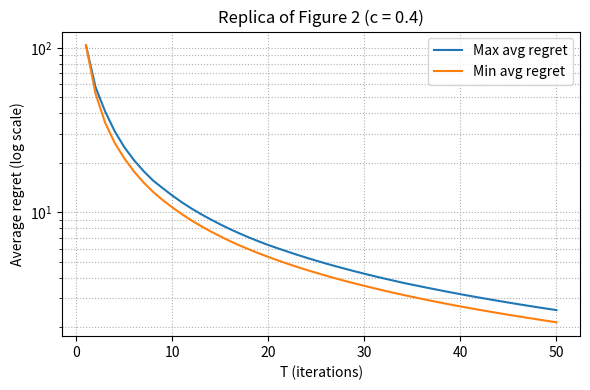
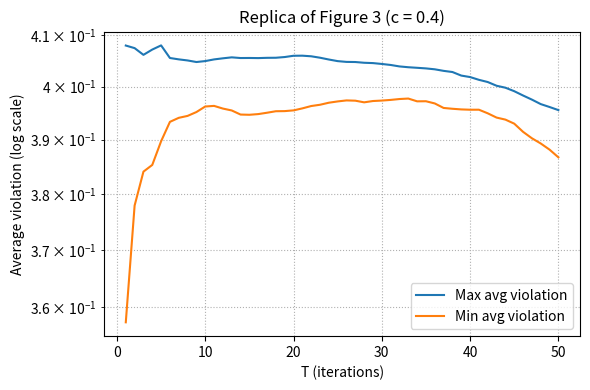
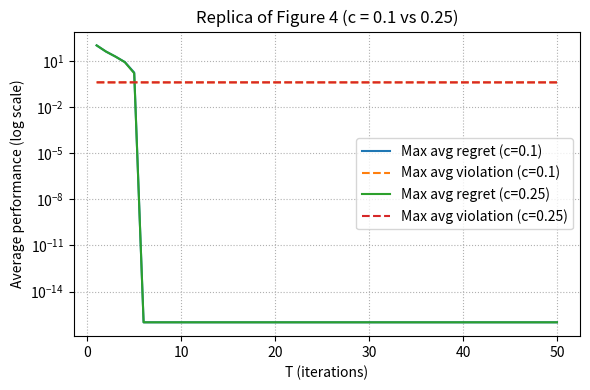
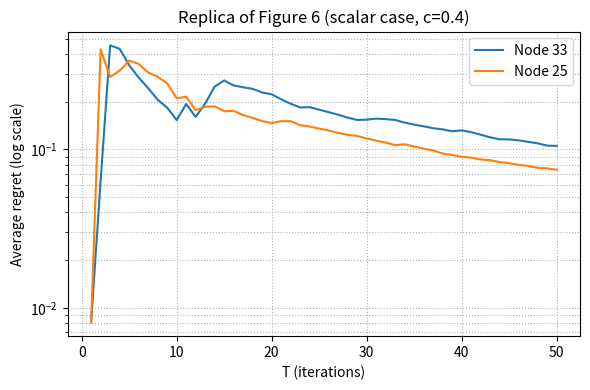
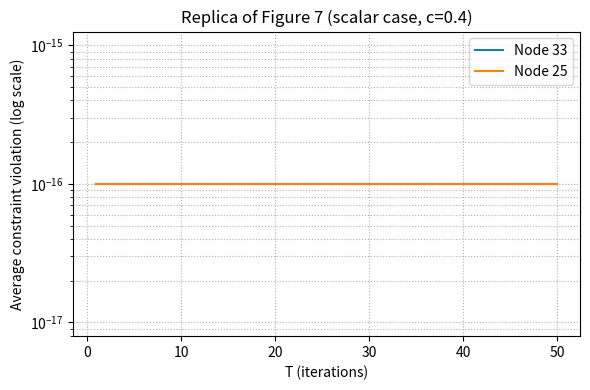

Recreate these plots in Python, in order.
#!/usr/bin/env python3
"""
ADPDS reproduction script integrated with the CC-DOCO repository.

This file mirrors the functionality of the standalone adpds.py while
living inside CC-DOCO so future extensions (e.g. DC-DOBD) can build on it.
"""
from __future__ import annotations
import argparse, sys
from dataclasses import dataclass
from typing import Tuple, Dict, List
import numpy as np
import matplotlib.pyplot as plt

# =============================================================================
# Utilities & projections
# =============================================================================

def set_seed(seed: int) -> None:
    np.random.seed(seed)


def project_l2_ball(x: np.ndarray, radius: float = 1.0) -> np.ndarray:
    x = np.asarray(x, dtype=float)
    if x.ndim == 1:
        n = np.linalg.norm(x)
        if n > radius:
            return (radius / n) * x
        return x
    n = np.linalg.norm(x, axis=1, keepdims=True)
    scale = np.ones_like(n)
    mask = (n > radius)
    scale[mask] = radius / n[mask]
    return x * scale


def _project_l1_ball_vec(v: np.ndarray, radius: float = 1.0, tol: float = 1e-12) -> np.ndarray:
    v = np.asarray(v, dtype=float)
    s = np.abs(v).sum()
    if s <= radius:
        return v
    u = np.sort(np.abs(v))[::-1]
    sv = np.cumsum(u)
    rho_idx = np.nonzero(u - (sv - radius) / (np.arange(1, len(u) + 1)) > 0)[0][-1]
    tau = (sv[rho_idx] - radius) / (rho_idx + 1.0)
    vp = np.sign(v) * np.maximum(np.abs(v) - tau, 0.0)
    sp = np.abs(vp).sum()
    if sp > radius + tol:
        vp *= radius / sp
    return vp


def project_l1_ball(X: np.ndarray, radius: float = 1.0, tol: float = 1e-12) -> np.ndarray:
    X = np.asarray(X, dtype=float)
    if X.ndim == 1:
        return _project_l1_ball_vec(X, radius, tol)
    out = np.empty_like(X)
    for i in range(X.shape[0]):
        out[i] = _project_l1_ball_vec(X[i], radius, tol)
    return out


def soft_threshold(x: float | np.ndarray, tau: float) -> np.ndarray:
    x = np.asarray(x, dtype=float)
    return np.sign(x) * np.maximum(np.abs(x) - tau, 0.0)

# =============================================================================
# Graph generation & maximum-degree weights (Xiao & Boyd, 2004)
# =============================================================================

def random_geometric_graph_connected(m: int, seed: int = 0, step: float = 0.02) -> Tuple[np.ndarray, np.ndarray]:
    rng = np.random.default_rng(seed)
    P = rng.random((m, 2))

    def build_A(rad: float) -> np.ndarray:
        diff = P[:, None, :] - P[None, :, :]
        D2 = np.sum(diff * diff, axis=2)
        A = (D2 < rad * rad).astype(int)
        np.fill_diagonal(A, 0)
        A = np.maximum(A, A.T)
        return A

    def is_connected(A: np.ndarray) -> bool:
        m = A.shape[0]
        vis = np.zeros(m, dtype=bool)
        stack = [0]; vis[0] = True
        while stack:
            u = stack.pop()
            for v in np.where(A[u] > 0)[0]:
                if not vis[v]:
                    vis[v] = True; stack.append(v)
        return vis.all()

    rad = step
    for _ in range(10000):
        A = build_A(rad)
        if is_connected(A):
            return A, P
        rad += step
    raise RuntimeError("Failed to obtain a connected RGG; increase step or change seed.")


def maximum_degree_weights(A: np.ndarray) -> Tuple[np.ndarray, np.ndarray, int, float]:
    deg = A.sum(axis=1)
    dmax = int(deg.max())
    if dmax <= 0:
        raise ValueError("Isolated nodes found.")
    L = np.diag(deg) - A
    alpha = 1.0 / float(dmax)
    W = np.eye(A.shape[0]) - alpha * L
    return W, L, dmax, alpha

# =============================================================================
# Eq. (17) -- 2D quadratic with ell1-constraint (Figures 2/3/4)
# =============================================================================

@dataclass
class ADPDSConfigEq17:
    c: float
    T: int
    rho: float
    proj: str  # 'l1' or 'l2'
    tol: float = 1e-12
    Ceta: float = 1.0
    Cbeta: float = 1.0
    Cgamma: float = 1.0
    # how to *plot* violation (does not affect updates)
    viol_metric: str = 'post_sum_clip'  # {'post_sum_clip','pre_sum_clip','post_perstep','pre_perstep'}


def generate_data_eq17(T: int, m: int, low: float = 1.0, high: float = 1.5, seed: int = 0):
    rng = np.random.default_rng(seed)
    return rng.uniform(low, high, size=(T, m)), rng.uniform(low, high, size=(T, m))


def best_fixed_wstar_l1_ball(a_vals: np.ndarray, b_vals: np.ndarray, rho: float) -> np.ndarray:
    a_bar = float(np.mean(a_vals)); b_bar = float(np.mean(b_vals))
    if abs(a_bar) + abs(b_bar) <= 1.0:
        return np.array([a_bar, b_bar], dtype=float)
    lam_lo, lam_hi = 0.0, max(rho * abs(a_bar), abs(b_bar))
    for _ in range(80):
        lam = 0.5 * (lam_lo + lam_hi)
        w1 = soft_threshold(a_bar, lam / rho)
        w2 = soft_threshold(b_bar, lam)
        s = abs(w1) + abs(w2)
        if s > 1.0: lam_lo = lam
        else: lam_hi = lam
    lam = lam_hi
    return np.array([soft_threshold(a_bar, lam / rho), soft_threshold(b_bar, lam)], dtype=float)


def run_adpds_eq17(cfg: ADPDSConfigEq17, W: np.ndarray, a: np.ndarray, b: np.ndarray) -> Dict[str, np.ndarray]:
    T, m = a.shape
    t = np.arange(1, T + 1, dtype=float)
    eta = cfg.Ceta   * t ** (-cfg.c)
    beta= cfg.Cbeta  * t ** (-(0.5 + cfg.c))
    gamma=cfg.Cgamma * t ** (-0.5)

    w = np.zeros((m, 2)); alpha = np.zeros(m)

    # logs for regret & violations (pre/post & per-step)
    w_hist = np.zeros((T, m, 2))
    g_pre_perstep  = np.zeros((T, m))
    g_post_perstep = np.zeros((T, m))

    infeasible = 0

    for k in range(T):
        # decision used at round k
        w_hist[k] = w

        # gradients at current iterate (pre)
        grad_f = np.empty_like(w)
        grad_f[:, 0] = 2.0 * cfg.rho * (w[:, 0] - a[k])
        grad_f[:, 1] = 2.0 * (w[:, 1] - b[k])
        g_w_pre = np.sum(np.abs(w), axis=1) - 1.0
        g_pre_perstep[k] = g_w_pre
        subgrad_g = np.sign(w)

        # dual & primal temporary steps
        grad_alpha = g_w_pre - eta[k] * alpha
        grad_w_L   = grad_f + alpha[:, None] * subgrad_g
        w_hat      = w - beta[k]  * grad_w_L
        alpha_hat  = alpha + gamma[k] * grad_alpha

        # mixing
        w_mixed     = W.dot(w_hat)
        alpha_mixed = W.dot(alpha_hat)

        # projection to B and to R_+
        if cfg.proj == 'l2':
            w_new = project_l2_ball(w_mixed, radius=1.0)
        else:
            w_new = project_l1_ball(w_mixed, radius=1.0, tol=cfg.tol)
        alpha_new = np.maximum(alpha_mixed, 0.0)

        # post-update violation for plotting
        g_w_post = np.sum(np.abs(w_new), axis=1) - 1.0
        g_post_perstep[k] = g_w_post

        # advance
        w, alpha = w_new, alpha_new

        if cfg.proj == 'l1' and np.any(np.sum(np.abs(w), axis=1) > 1.0 + cfg.tol):
            infeasible += 1

    if cfg.proj == 'l1' and infeasible:
        print(f"[Eq17] WARNING: {infeasible} step(s) have ||w||1>1+{cfg.tol:g} after ell1 projection.")

    # regret comparator on K
    wstar_T = np.zeros((T, 2)); ref_cost_Tp = np.zeros(T)
    for Tp in range(1, T + 1):
        wstar = best_fixed_wstar_l1_ball(a[:Tp, :], b[:Tp, :], cfg.rho)
        wstar_T[Tp - 1] = wstar
        ref_cost_Tp[Tp - 1] = cfg.rho * np.sum((wstar[0] - a[:Tp, :]) ** 2) + np.sum((wstar[1] - b[:Tp, :]) ** 2)

    # cumulative losses for regret
    fsum_j_cumsum = np.zeros((T, m))
    for k in range(T):
        wjt = w_hist[k]
        ai = a[k][None, :]; bi = b[k][None, :]
        f_all = cfg.rho * (wjt[:, 0][:, None] - ai) ** 2 + (wjt[:, 1][:, None] - bi) ** 2
        fsum_j = np.sum(f_all, axis=1)
        fsum_j_cumsum[k] = fsum_j if k == 0 else fsum_j_cumsum[k - 1] + fsum_j

    regret_per_jT = np.zeros((T, m))
    for Tp in range(1, T + 1):
        regret_per_jT[Tp - 1] = fsum_j_cumsum[Tp - 1] - ref_cost_Tp[Tp - 1]

    # violation arrays for plotting/aggregation
    pre_pos  = np.maximum(g_pre_perstep,  0.0)
    post_pos = np.maximum(g_post_perstep, 0.0)
    pre_cum  = np.cumsum(g_pre_perstep,  axis=0)
    post_cum = np.cumsum(g_post_perstep, axis=0)

    return dict(
        regret_per_jT=regret_per_jT,
        g_pre_perstep=g_pre_perstep, g_post_perstep=g_post_perstep,
        pre_pos=pre_pos, post_pos=post_pos,
        pre_cum=pre_cum, post_cum=post_cum,
    )

# =============================================================================
# Eq. (18) -- 1D scalar with interval constraint (Figures 6/7)
# =============================================================================

@dataclass
class ADPDSConfigEq18:
    c: float
    T: int
    R: float
    Ceta: float = 1.0
    Cbeta: float = 1.0
    Cgamma: float = 1.0


def generate_data_eq18(T: int, m: int, seed: int = 0,
                       a_low: float = 1.0, a_high: float = 2.0,
                       b_low: float = -0.5, b_high: float = 0.5) -> Tuple[np.ndarray, np.ndarray]:
    rng = np.random.default_rng(seed)
    a = rng.uniform(a_low, a_high, size=(T, m))
    b = rng.uniform(b_low, b_high, size=(T, m))
    return a, b


def run_adpds_eq18(cfg: ADPDSConfigEq18, W: np.ndarray, a: np.ndarray, b: np.ndarray) -> Dict[str, np.ndarray]:
    T, m = a.shape
    t = np.arange(1, T + 1, dtype=float)
    eta = cfg.Ceta   * t ** (-cfg.c)
    beta= cfg.Cbeta  * t ** (-(0.5 + cfg.c))
    gamma=cfg.Cgamma * t ** (-0.5)

    w = np.zeros(m); alpha = np.zeros(m)

    w_hist = np.zeros((T, m))
    g_post_perstep = np.zeros((T, m))

    for k in range(T):
        w_hist[k] = w
        c_it = a[k] - 0.5
        grad_f = 2.0 * (c_it * w + b[k]) * c_it
        subgrad_g = np.sign(w)
        g_w_pre = np.abs(w) - cfg.R
        grad_alpha = g_w_pre - eta[k] * alpha
        grad_w_L = grad_f + alpha * subgrad_g
        w_hat = w - beta[k] * grad_w_L
        alpha_hat = alpha + gamma[k] * grad_alpha
        w_mixed = W.dot(w_hat); alpha_mixed = W.dot(alpha_hat)
        w_new = np.clip(w_mixed, -cfg.R, cfg.R)
        alpha_new = np.maximum(alpha_mixed, 0.0)
        g_post_perstep[k] = np.abs(w_new) - cfg.R
        w, alpha = w_new, alpha_new

    # comparator/regret
    c_all = a - 0.5
    C2_cumsum = np.zeros(T); CB_cumsum = np.zeros(T); wstar_T = np.zeros(T)
    for Tp in range(T):
        C2_cumsum[Tp] = np.sum(c_all[:Tp+1] ** 2)
        CB_cumsum[Tp] = np.sum(c_all[:Tp+1] * b[:Tp+1])
        w_u = 0.0 if C2_cumsum[Tp] <= 0 else - CB_cumsum[Tp] / C2_cumsum[Tp]
        wstar_T[Tp] = np.clip(w_u, -cfg.R, cfg.R)
    ref_cost_Tp = np.zeros(T)
    for Tp in range(T):
        ref_cost_Tp[Tp] = np.sum((c_all[:Tp+1] * wstar_T[Tp] + b[:Tp+1]) ** 2)
    fsum_j_cumsum = np.zeros((T, m))
    for k in range(T):
        wjt = w_hist[k]
        c_it = c_all[k][None, :]; b_it = b[k][None, :]
        f_all = (c_it * wjt[:, None] + b_it) ** 2
        fsum_j = np.sum(f_all, axis=1)
        fsum_j_cumsum[k] = fsum_j if k == 0 else fsum_j_cumsum[k - 1] + fsum_j
    regret_per_jT = np.zeros((T, m))
    for Tp in range(1, T + 1):
        regret_per_jT[Tp - 1] = fsum_j_cumsum[Tp - 1] - ref_cost_Tp[Tp - 1]

    viol_eval_cumsum = np.cumsum(np.maximum(g_post_perstep, 0.0), axis=0)

    return dict(
        regret_per_jT=regret_per_jT,
        violation_eval_cumsum=viol_eval_cumsum,
    )

# =============================================================================
# Plotting helpers
# =============================================================================

def _safe_logy(arr: np.ndarray) -> np.ndarray:
    return np.maximum(arr, 1e-16)


def plot_fig2(min_avg_reg: np.ndarray, max_avg_reg: np.ndarray, T: int, savepath: str) -> None:
    plt.figure(figsize=(6, 4))
    t = np.arange(1, T + 1)
    plt.plot(t, _safe_logy(max_avg_reg), label='Max avg regret')
    plt.plot(t, _safe_logy(min_avg_reg), label='Min avg regret')
    plt.yscale('log')
    plt.xlabel('T (iterations)')
    plt.ylabel('Average regret (log scale)')
    plt.title('Replica of Figure 2 (c = 0.4)')
    plt.grid(True, which='both', linestyle=':')
    plt.legend(); plt.tight_layout(); plt.savefig(savepath, dpi=300); plt.close()


def plot_fig3(min_avg_viol: np.ndarray, max_avg_viol: np.ndarray, T: int, savepath: str) -> None:
    plt.figure(figsize=(6, 4))
    t = np.arange(1, T + 1)
    plt.plot(t, _safe_logy(max_avg_viol), label='Max avg violation')
    plt.plot(t, _safe_logy(min_avg_viol), label='Min avg violation')
    plt.yscale('log')
    plt.xlabel('T (iterations)')
    plt.ylabel('Average violation (log scale)')
    plt.title('Replica of Figure 3 (c = 0.4)')
    plt.grid(True, which='both', linestyle=':')
    plt.legend(); plt.tight_layout(); plt.savefig(savepath, dpi=300); plt.close()


def plot_fig4(max_avg_reg_c01: np.ndarray, max_avg_viol_c01: np.ndarray,
              max_avg_reg_c025: np.ndarray, max_avg_viol_c025: np.ndarray,
              T: int, savepath: str) -> None:
    plt.figure(figsize=(6, 4))
    t = np.arange(1, T + 1)
    plt.plot(t, _safe_logy(max_avg_reg_c01), linestyle='-', label='Max avg regret (c=0.1)')
    plt.plot(t, _safe_logy(max_avg_viol_c01), linestyle='--', label='Max avg violation (c=0.1)')
    plt.plot(t, _safe_logy(max_avg_reg_c025), linestyle='-', label='Max avg regret (c=0.25)')
    plt.plot(t, _safe_logy(max_avg_viol_c025), linestyle='--', label='Max avg violation (c=0.25)')
    plt.yscale('log')
    plt.xlabel('T (iterations)')
    plt.ylabel('Average performance (log scale)')
    plt.title('Replica of Figure 4 (c = 0.1 vs 0.25)')
    plt.grid(True, which='both', linestyle=':')
    plt.legend(); plt.tight_layout(); plt.savefig(savepath, dpi=300); plt.close()


def plot_fig6(avg_reg_node1: np.ndarray, avg_reg_node2: np.ndarray, nodes: Tuple[int,int], T: int, savepath: str, c_val: float) -> None:
    plt.figure(figsize=(6, 4))
    t = np.arange(1, T + 1)
    plt.plot(t, _safe_logy(avg_reg_node1), label=f'Node {nodes[0]}')
    plt.plot(t, _safe_logy(avg_reg_node2), label=f'Node {nodes[1]}')
    plt.yscale('log')
    plt.xlabel('T (iterations)')
    plt.ylabel('Average regret (log scale)')
    plt.title(f'Replica of Figure 6 (scalar case, c={c_val})')
    plt.grid(True, which='both', linestyle=':')
    plt.legend(); plt.tight_layout(); plt.savefig(savepath, dpi=300); plt.close()


def plot_fig7(avg_viol_node1: np.ndarray, avg_viol_node2: np.ndarray, nodes: Tuple[int,int], T: int, savepath: str, c_val: float) -> None:
    plt.figure(figsize=(6, 4))
    t = np.arange(1, T + 1)
    plt.plot(t, _safe_logy(avg_viol_node1), label=f'Node {nodes[0]}')
    plt.plot(t, _safe_logy(avg_viol_node2), label=f'Node {nodes[1]}')
    plt.yscale('log')
    plt.xlabel('T (iterations)')
    plt.ylabel('Average constraint violation (log scale)')
    plt.title(f'Replica of Figure 7 (scalar case, c={c_val})')
    plt.grid(True, which='both', linestyle=':')
    plt.legend(); plt.tight_layout(); plt.savefig(savepath, dpi=300); plt.close()

# =============================================================================
# Runners for figures
# =============================================================================

def _aggregate_violation(out: Dict[str, np.ndarray], T: int, metric: str) -> np.ndarray:
    tgrid = np.arange(1, T + 1)[:, None]
    if metric == 'post_sum_clip':
        avg = np.maximum(out['post_cum'], 0.0) / tgrid
    elif metric == 'pre_sum_clip':
        avg = np.maximum(out['pre_cum'], 0.0) / tgrid
    elif metric == 'post_perstep':
        avg = np.cumsum(out['post_pos'], axis=0) / tgrid
    elif metric == 'pre_perstep':
        avg = np.cumsum(out['pre_pos'],  axis=0) / tgrid
    else:
        raise ValueError('Unknown viol_metric')
    return avg


def run_eq17_figs(m: int, T: int, rho: float, seed: int, saveprefix: str,
                  proj_fig2: str, proj_fig3: str, proj_fig4: str,
                  tol: float, Ceta: float, Cbeta: float, Cgamma: float,
                  viol_metric: str) -> List[str]:
    # One shared graph+data for all Eq.17 figures
    A, _ = random_geometric_graph_connected(m, seed=seed)
    W, _, _, _ = maximum_degree_weights(A)
    a, b = generate_data_eq17(T, m, low=1.0, high=1.5, seed=seed)

    # Fig.2 (regret)
    out2 = run_adpds_eq17(ADPDSConfigEq17(c=0.4, T=T, rho=rho, proj=proj_fig2, tol=tol,
                                          Ceta=Ceta, Cbeta=Cbeta, Cgamma=Cgamma,
                                          viol_metric=viol_metric), W, a, b)
    tgrid = np.arange(1, T + 1)
    avg_reg_04 = out2['regret_per_jT'] / tgrid[:, None]
    min_avg_reg_04 = np.min(avg_reg_04, axis=1); max_avg_reg_04 = np.max(avg_reg_04, axis=1)

    # Fig.3 (violation)
    out3 = run_adpds_eq17(ADPDSConfigEq17(c=0.4, T=T, rho=rho, proj=proj_fig3, tol=tol,
                                          Ceta=Ceta, Cbeta=Cbeta, Cgamma=Cgamma,
                                          viol_metric=viol_metric), W, a, b)
    avg_viol_04 = _aggregate_violation(out3, T, viol_metric)
    min_avg_viol_04 = np.min(avg_viol_04, axis=1); max_avg_viol_04 = np.max(avg_viol_04, axis=1)

    # Fig.4 (c = 0.1, 0.25)
    out_c01 = run_adpds_eq17(ADPDSConfigEq17(c=0.1, T=T, rho=rho, proj=proj_fig4, tol=tol,
                                             Ceta=Ceta, Cbeta=Cbeta, Cgamma=Cgamma,
                                             viol_metric=viol_metric), W, a, b)
    out_c025 = run_adpds_eq17(ADPDSConfigEq17(c=0.25, T=T, rho=rho, proj=proj_fig4, tol=tol,
                                              Ceta=Ceta, Cbeta=Cbeta, Cgamma=Cgamma,
                                              viol_metric=viol_metric), W, a, b)
    avg_reg_c01 = out_c01['regret_per_jT'] / tgrid[:, None]
    avg_viol_c01 = _aggregate_violation(out_c01, T, viol_metric)
    avg_reg_c025 = out_c025['regret_per_jT'] / tgrid[:, None]
    avg_viol_c025 = _aggregate_violation(out_c025, T, viol_metric)
    max_avg_reg_c01 = np.max(avg_reg_c01, axis=1); max_avg_viol_c01 = np.max(avg_viol_c01, axis=1)
    max_avg_reg_c025 = np.max(avg_reg_c025, axis=1); max_avg_viol_c025 = np.max(avg_viol_c025, axis=1)

    prefix = (saveprefix + '_') if saveprefix else ''
    f1 = f"{prefix}fig1_adpds_fig2.png"; f2 = f"{prefix}fig2_adpds_fig3.png"; f3 = f"{prefix}fig3_adpds_fig4.png"
    plot_fig2(min_avg_reg_04, max_avg_reg_04, T, f1)
    plot_fig3(min_avg_viol_04, max_avg_viol_04, T, f2)
    plot_fig4(max_avg_reg_c01, max_avg_viol_c01, max_avg_reg_c025, max_avg_viol_c025, T, f3)

    return [f1, f2, f3]


def run_eq18_figs(m: int, T: int, R: float, c: float, seed: int, saveprefix: str, nodes: Tuple[int,int] | None) -> Tuple[List[str], Tuple[int,int]]:
    A, _ = random_geometric_graph_connected(m, seed=seed)
    W, _, _, _ = maximum_degree_weights(A)
    a, b = generate_data_eq18(T, m, seed=seed, a_low=1.0, a_high=2.0, b_low=-0.5, b_high=0.5)
    out = run_adpds_eq18(ADPDSConfigEq18(c=c, T=T, R=R), W, a, b)

    t = np.arange(1, T + 1)
    avg_reg = out['regret_per_jT'] / t[:, None]
    avg_viol = out['violation_eval_cumsum'] / t[:, None]

    if nodes is None:
        rng = np.random.default_rng(seed)
        i, j = rng.choice(m, size=2, replace=False).tolist()
        nodes = (i, j)

    i, j = nodes

    prefix = (saveprefix + '_') if saveprefix else ''
    f4 = f"{prefix}fig4_adpds_fig6.png"; f5 = f"{prefix}fig5_adpds_fig7.png"
    plot_fig6(avg_reg[:, i], avg_reg[:, j], nodes, T, f4, c)
    plot_fig7(avg_viol[:, i], avg_viol[:, j], nodes, T, f5, c)

    return [f4, f5], nodes

# =============================================================================
# Main
# =============================================================================

def parse_nodes(arg: str | None, m: int) -> Tuple[int,int] | None:
    if arg is None: return None
    parts = arg.split(',')
    if len(parts) != 2: raise ValueError('--nodes must be "i,j"')
    i, j = int(parts[0]), int(parts[1])
    if not (0 <= i < m and 0 <= j < m) or i == j:
        raise ValueError('--nodes indices invalid or identical')
    return (i, j)


def main():
    p = argparse.ArgumentParser()
    p.add_argument('--seed', type=int, default=0)
    p.add_argument('--T', type=int, default=50)
    p.add_argument('--m', type=int, default=40)
    p.add_argument('--rho', type=float, default=1.5)
    p.add_argument('--R', type=float, default=0.1)
    p.add_argument('--c18', type=float, default=0.4)
    p.add_argument('--nodes', type=str, default=None)
    p.add_argument('--run', type=str, nargs='*', default=['eq17','eq18'], choices=['eq17','eq18'])
    p.add_argument('--saveprefix', type=str, default='')

    # Eq.17 figure-specific projection sets
    p.add_argument('--eq17_proj_fig2', type=str, default='l1', choices=['l1','l2'])
    p.add_argument('--eq17_proj_fig3', type=str, default='l2', choices=['l1','l2'])
    p.add_argument('--eq17_proj_fig4', type=str, default='l2', choices=['l1','l2'])

    # step-size multipliers
    p.add_argument('--Ceta',   type=float, default=1.0)
    p.add_argument('--Cbeta',  type=float, default=1.0)
    p.add_argument('--Cgamma', type=float, default=1.0)

    # plotting-time violation metric
    p.add_argument('--viol_metric', type=str, default='post_sum_clip',
                   choices=['post_sum_clip','pre_sum_clip','post_perstep','pre_perstep'])

    # tolerance for ell1 feasibility warnings
    p.add_argument('--eq17_tol', type=float, default=1e-12)

    args = p.parse_args()

    set_seed(args.seed)

    outputs: List[str] = []

    if 'eq17' in args.run:
        outs = run_eq17_figs(m=args.m, T=args.T, rho=args.rho, seed=args.seed, saveprefix=args.saveprefix,
                              proj_fig2=args.eq17_proj_fig2, proj_fig3=args.eq17_proj_fig3,
                              proj_fig4=args.eq17_proj_fig4, tol=args.eq17_tol,
                              Ceta=args.Ceta, Cbeta=args.Cbeta, Cgamma=args.Cgamma,
                              viol_metric=args.viol_metric)
        outputs.extend(outs)

    if 'eq18' in args.run:
        nodes = parse_nodes(args.nodes, args.m)
        outs, nodes_used = run_eq18_figs(m=args.m, T=args.T, R=args.R, c=args.c18, seed=args.seed, saveprefix=args.saveprefix, nodes=nodes)
        outputs.extend(outs)
        print('Eq.18 picked nodes:', nodes_used)

    print('Saved files:')
    for f in outputs:
        print('  ', f)

if __name__ == '__main__':
    try:
        main()
    except Exception as e:
        print('ERROR:', e, file=sys.stderr)
        sys.exit(1)
